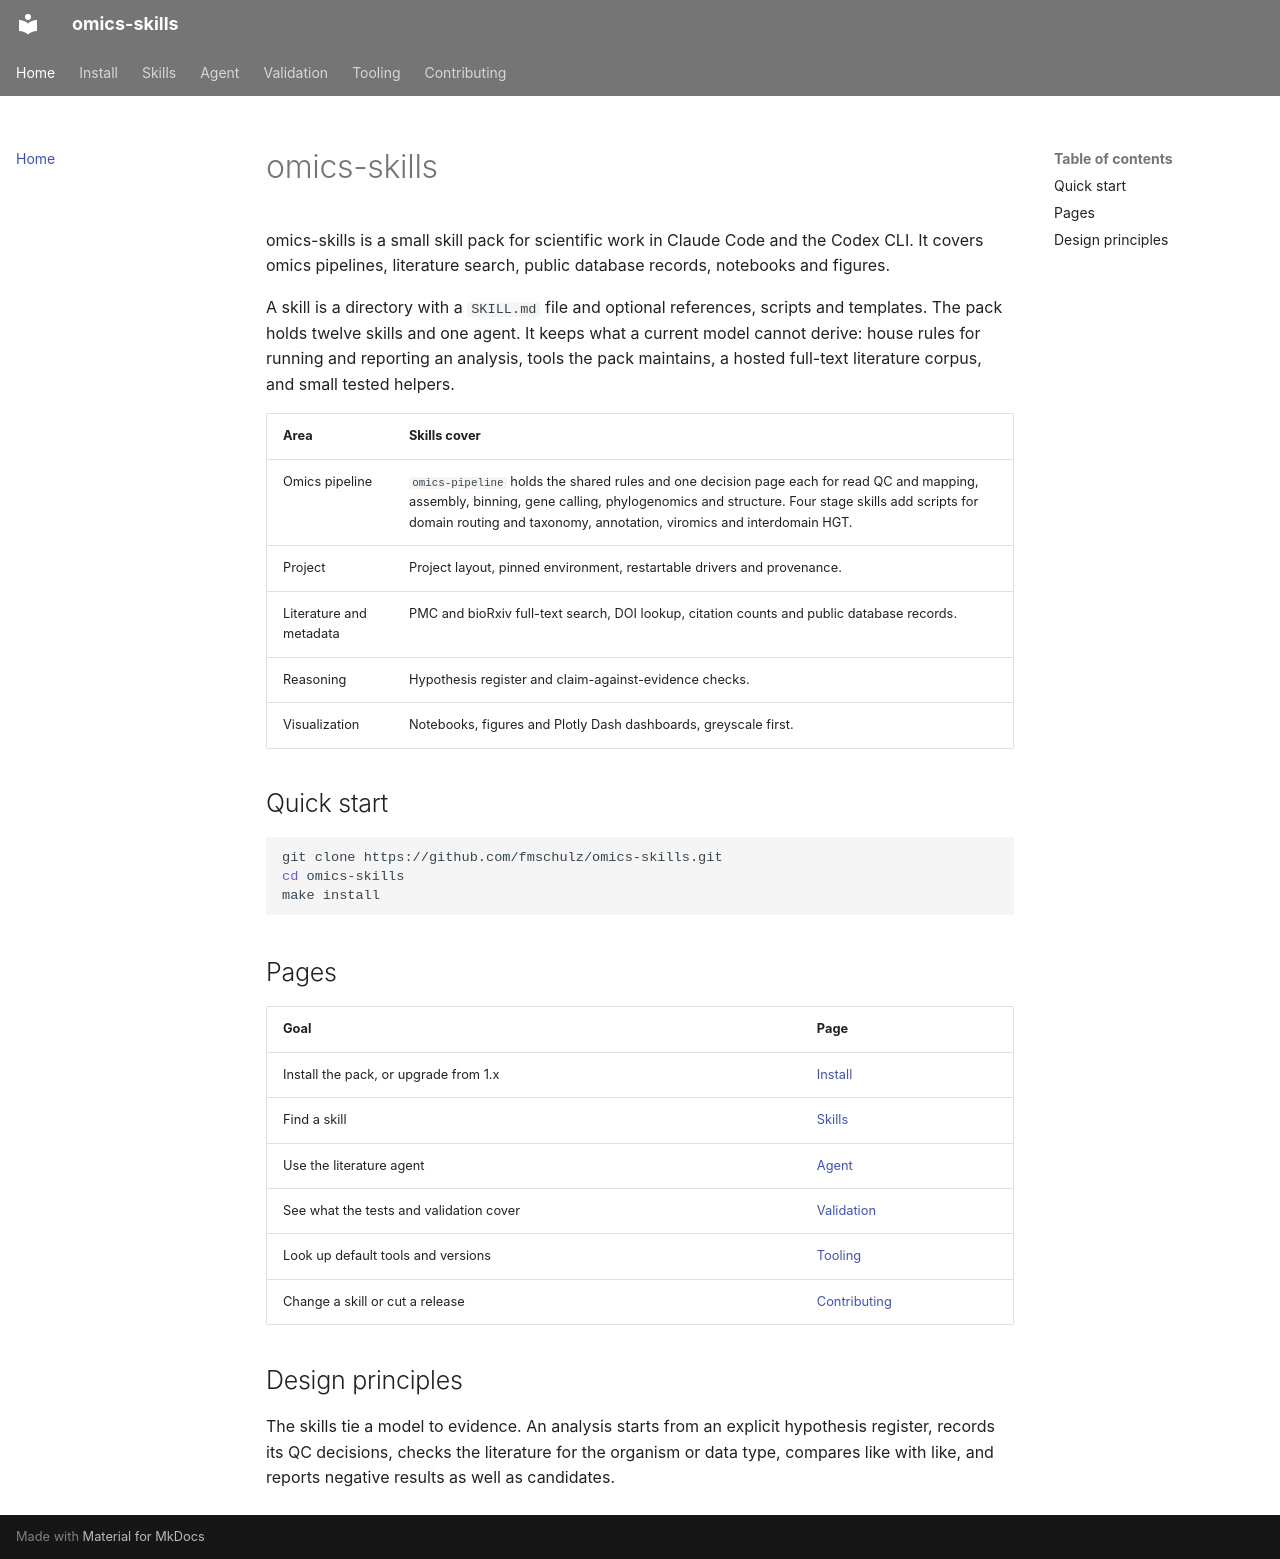

repository: fmschulz/omics-skills · page: index.html · generator: mkdocs

# omics-skills

omics-skills is a small skill pack for scientific work in Claude Code and the Codex CLI. It covers omics pipelines, literature search, public database records, notebooks and figures.

A skill is a directory with a `SKILL.md` file and optional references, scripts and templates. The pack holds twelve skills and one agent. It keeps what a current model cannot derive: house rules for running and reporting an analysis, tools the pack maintains, a hosted full-text literature corpus, and small tested helpers.

| Area | Skills cover |
|---|---|
| Omics pipeline | `omics-pipeline` holds the shared rules and one decision page each for read QC and mapping, assembly, binning, gene calling, phylogenomics and structure. Four stage skills add scripts for domain routing and taxonomy, annotation, viromics and interdomain HGT. |
| Project | Project layout, pinned environment, restartable drivers and provenance. |
| Literature and metadata | PMC and bioRxiv full-text search, DOI lookup, citation counts and public database records. |
| Reasoning | Hypothesis register and claim-against-evidence checks. |
| Visualization | Notebooks, figures and Plotly Dash dashboards, greyscale first. |

## Quick start

```bash
git clone https://github.com/fmschulz/omics-skills.git
cd omics-skills
make install
```

## Pages

| Goal | Page |
|---|---|
| Install the pack, or upgrade from 1.x | [Install](INSTALL.md) |
| Find a skill | [Skills](skills.md) |
| Use the literature agent | [Agent](agents.md) |
| See what the tests and validation cover | [Validation](biological-validation.md) |
| Look up default tools and versions | [Tooling](tooling-survey-2026.md) |
| Change a skill or cut a release | [Contributing](CONTRIBUTING.md) |

## Design principles

The skills tie a model to evidence. An analysis starts from an explicit hypothesis register, records its QC decisions, checks the literature for the organism or data type, compares like with like, and reports negative results as well as candidates.
